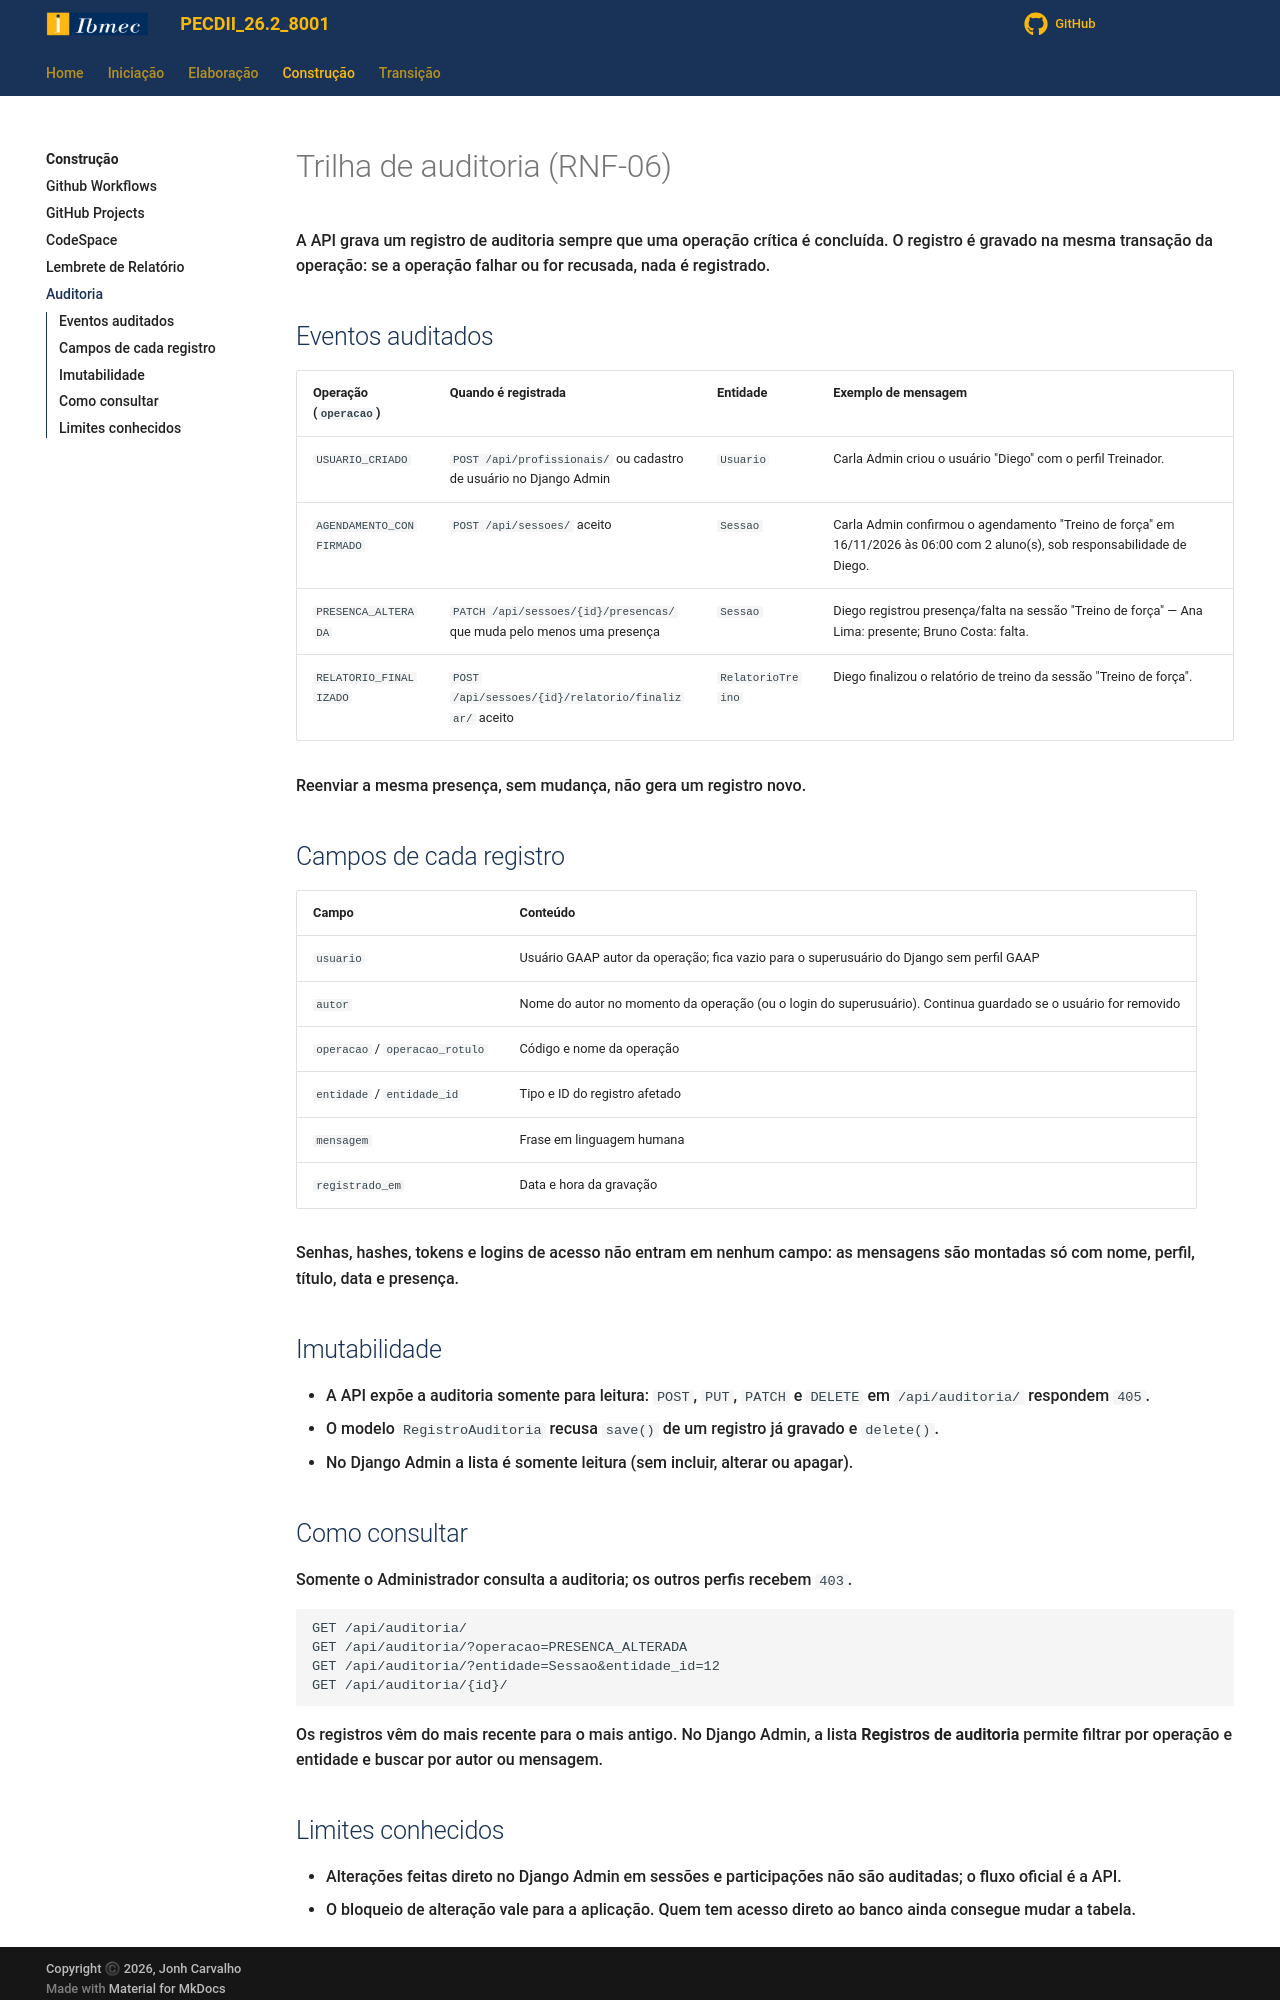

repository: Projetos-de-Extensao/PECDII_26.2_8001_I · page: Construcao/auditoria/index.html · generator: mkdocs

# Trilha de auditoria (RNF-06)

A API grava um registro de auditoria sempre que uma operação crítica é concluída. O registro é gravado na mesma transação da operação: se a operação falhar ou for recusada, nada é registrado.

## Eventos auditados

| Operação (`operacao`) | Quando é registrada | Entidade | Exemplo de mensagem |
|---|---|---|---|
| `USUARIO_CRIADO` | `POST /api/profissionais/` ou cadastro de usuário no Django Admin | `Usuario` | Carla Admin criou o usuário "Diego" com o perfil Treinador. |
| `AGENDAMENTO_CONFIRMADO` | `POST /api/sessoes/` aceito | `Sessao` | Carla Admin confirmou o agendamento "Treino de força" em 16/11/2026 às 06:00 com 2 aluno(s), sob responsabilidade de Diego. |
| `PRESENCA_ALTERADA` | `PATCH /api/sessoes/{id}/presencas/` que muda pelo menos uma presença | `Sessao` | Diego registrou presença/falta na sessão "Treino de força" — Ana Lima: presente; Bruno Costa: falta. |
| `RELATORIO_FINALIZADO` | `POST /api/sessoes/{id}/relatorio/finalizar/` aceito | `RelatorioTreino` | Diego finalizou o relatório de treino da sessão "Treino de força". |

Reenviar a mesma presença, sem mudança, não gera um registro novo.

## Campos de cada registro

| Campo | Conteúdo |
|---|---|
| `usuario` | Usuário GAAP autor da operação; fica vazio para o superusuário do Django sem perfil GAAP |
| `autor` | Nome do autor no momento da operação (ou o login do superusuário). Continua guardado se o usuário for removido |
| `operacao` / `operacao_rotulo` | Código e nome da operação |
| `entidade` / `entidade_id` | Tipo e ID do registro afetado |
| `mensagem` | Frase em linguagem humana |
| `registrado_em` | Data e hora da gravação |

Senhas, hashes, tokens e logins de acesso não entram em nenhum campo: as mensagens são montadas só com nome, perfil, título, data e presença.

## Imutabilidade

- A API expõe a auditoria somente para leitura: `POST`, `PUT`, `PATCH` e `DELETE` em `/api/auditoria/` respondem `405`.
- O modelo `RegistroAuditoria` recusa `save()` de um registro já gravado e `delete()`.
- No Django Admin a lista é somente leitura (sem incluir, alterar ou apagar).

## Como consultar

Somente o Administrador consulta a auditoria; os outros perfis recebem `403`.

```http
GET /api/auditoria/
GET /api/auditoria/?operacao=PRESENCA_ALTERADA
GET /api/auditoria/?entidade=Sessao&entidade_id=12
GET /api/auditoria/{id}/
```

Os registros vêm do mais recente para o mais antigo. No Django Admin, a lista **Registros de auditoria** permite filtrar por operação e entidade e buscar por autor ou mensagem.
